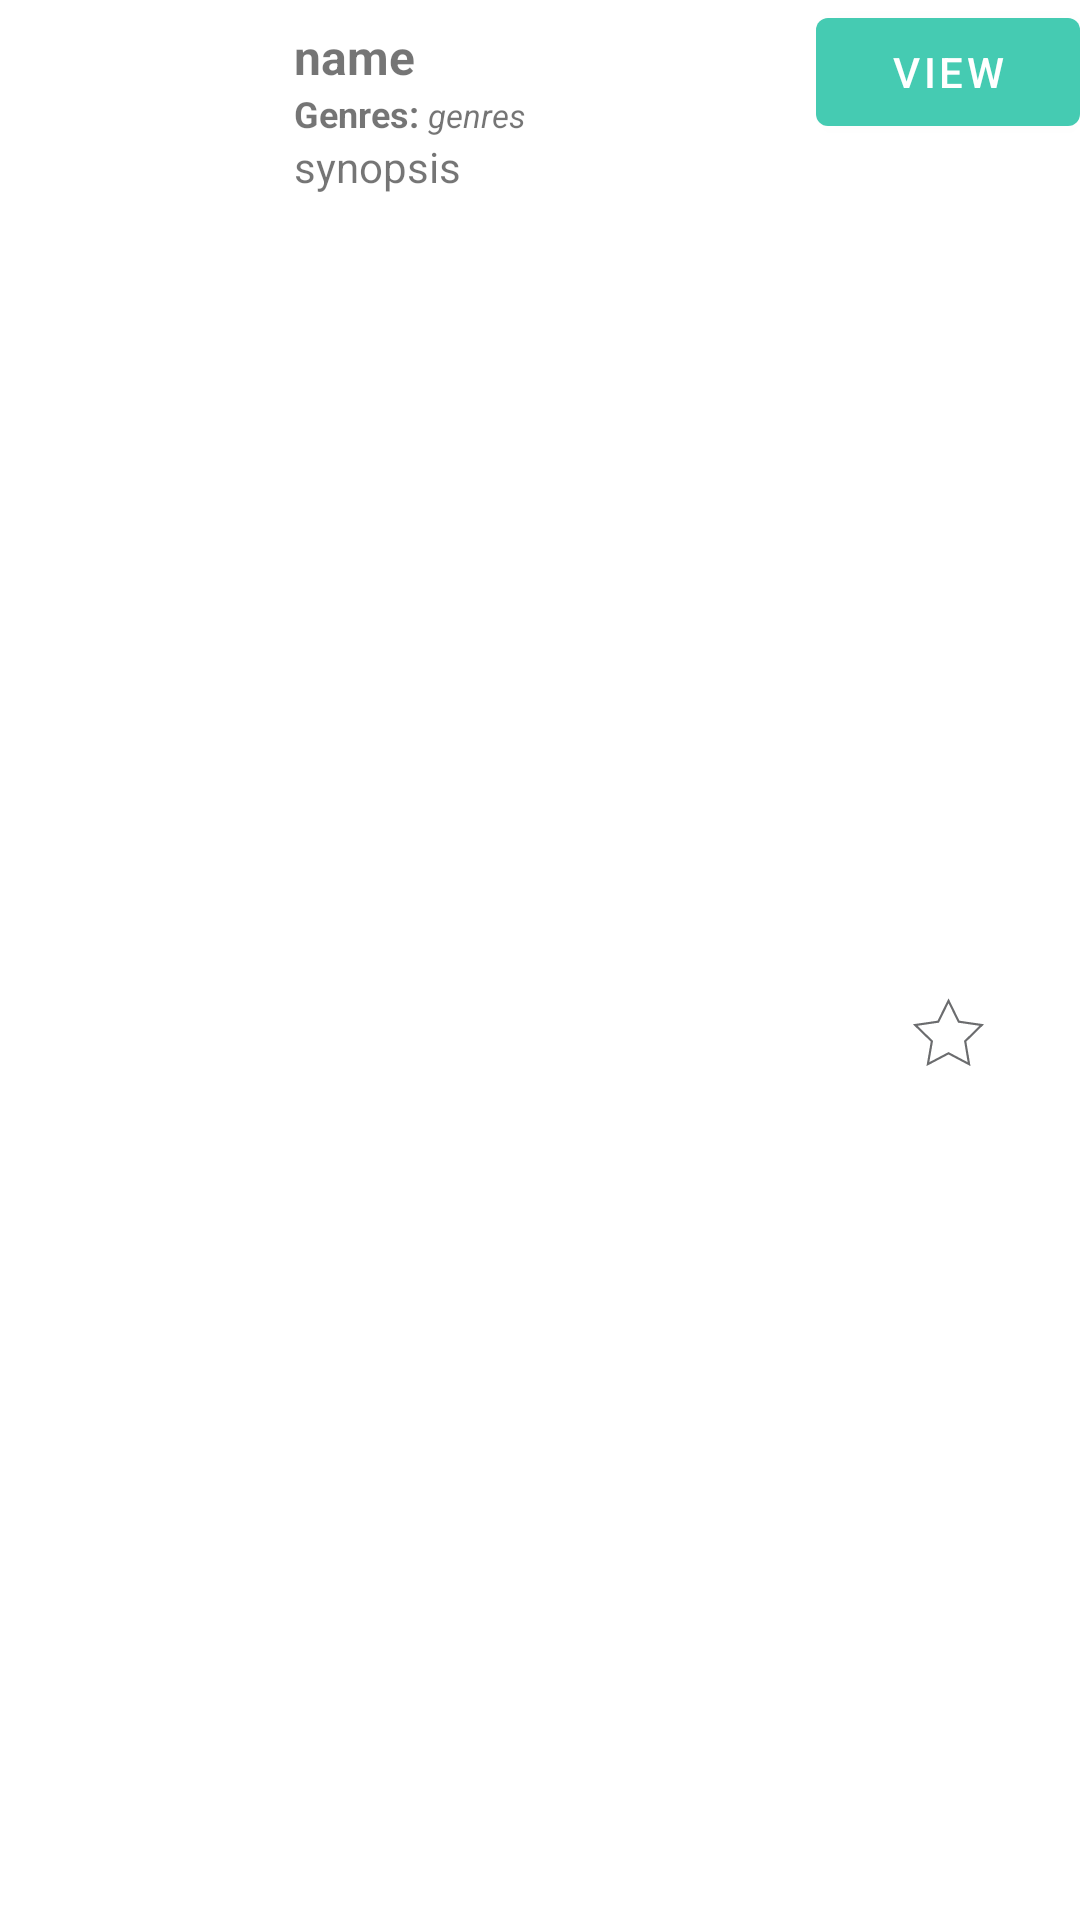

This screen was rendered from an Android layout file. Write that file and the resources it references.
<!-- AndroidManifest.xml: application theme Theme.Weebly -->
<!-- res/layout/fragment_item.xml -->
<?xml version="1.0" encoding="utf-8"?>
<LinearLayout xmlns:android="http://schemas.android.com/apk/res/android"
    android:layout_width="match_parent"
    android:layout_height="wrap_content"
    android:layout_margin="8dp"
    android:orientation="horizontal">

    <ImageView
        android:id="@+id/thumbnail"
        android:layout_width="90dp"
        android:layout_height="120dp"
        android:layout_gravity="start"
        android:contentDescription="thumbnail"
        android:textAlignment="textStart" />

    <LinearLayout
        android:layout_width="0dp"
        android:layout_height="wrap_content"
        android:layout_margin="8dp"
        android:layout_weight="1"
        android:orientation="vertical">


        <TextView
            android:id="@+id/name"
            android:layout_width="match_parent"
            android:layout_height="wrap_content"
            android:text="name"
            android:textSize="16sp"
            android:textStyle="bold" />

        <LinearLayout
            android:layout_width="wrap_content"
            android:layout_height="wrap_content"
            android:orientation="horizontal">

            <TextView
                android:layout_width="wrap_content"
                android:layout_height="wrap_content"
                android:text="Genres: "
                android:textSize="12sp"
                android:textStyle="bold" />

            <TextView
                android:id="@+id/genres"
                android:layout_width="wrap_content"
                android:layout_height="wrap_content"
                android:text="genres"
                android:textSize="11sp"
                android:textStyle="italic" />

        </LinearLayout>

        <TextView
            android:id="@+id/synopsis"
            android:layout_width="match_parent"
            android:layout_height="wrap_content"
            android:text="synopsis" />
    </LinearLayout>

    <LinearLayout
        android:orientation="vertical"
        android:layout_width="wrap_content"
        android:layout_height="match_parent">

        <Button
            android:id="@+id/viewAnimeButton"
            android:layout_width="wrap_content"
            android:layout_height="wrap_content"
            android:gravity="center"
            android:text="View"
            android:textColor="@color/white" />

        <ImageView
            android:id="@+id/favorite_button"
            android:layout_weight="1"
            android:layout_gravity="center"
            android:src="@drawable/star_off"
            android:layout_width="24dp"
            android:layout_height="24dp"/>

    </LinearLayout>


</LinearLayout>
<!-- resources referenced by this layout -->
<resources>
  <color name="white">#FFFFFFFF</color>
  <!-- drawable star_off (drawable) -->
  <vector xmlns:android="http://schemas.android.com/apk/res/android"
      android:width="800dp"
      android:height="800dp"
      android:viewportWidth="67"
      android:viewportHeight="67">
    <path
        android:pathData="M34,4.5L43.5,23.9L64.9,27L49.5,42.1L53.1,63.4L34,53.3L14.8,63.4L18.5,42.1L3,27L24.4,23.9L34,4.5Z"
        android:strokeWidth="2"
        android:fillColor="#00000000"
        android:strokeColor="#6B6C6E"
        android:fillType="evenOdd"/>
  </vector>
  <style name="Theme.Weebly" parent="Theme.MaterialComponents.DayNight.DarkActionBar">
          
          <item name="colorPrimary">@color/primary</item>
          <item name="colorPrimaryVariant">@color/primaryLight</item>
          <item name="colorOnPrimary">@color/secondaryLight</item>
          
          <item name="colorSecondary">@color/secondary</item>
          <item name="colorSecondaryVariant">@color/secondaryLight</item>
          <item name="colorOnSecondary">@color/secondaryLight</item>
          
          <item name="android:statusBarColor" tools:targetApi="l">?attr/colorPrimaryVariant</item>
          
      </style>
  <color name="primary">#45cbb2</color>
  <color name="primaryLight">#60d2bd</color>
  <color name="secondaryLight">#664d55</color>
  <color name="secondary">#3e2f34</color>
</resources>
